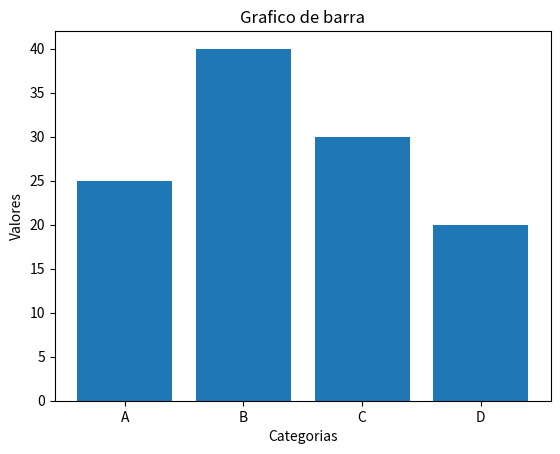

The matplotlib source for this figure:
import matplotlib.pyplot as plt

categories = ['A', 'B', 'C', 'D']
values = [25, 40, 30, 20]

plt.bar(categories,values)
plt.title('Grafico de barra')
plt.xlabel('Categorias')
plt.ylabel('Valores')
plt.show()